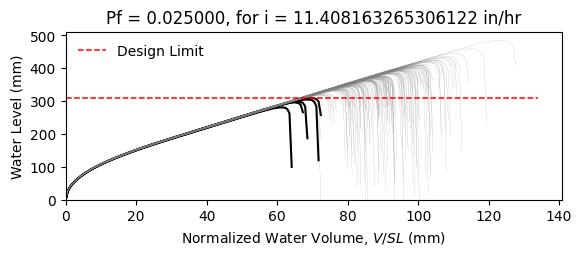

The table this chart was drawn from, first rows:
W12X19, L = 360.0 in, slope = 0.020833333333333332 in/in, dead load = 6.944444444444444e-05 kip/in…
zwlim AISC Appendix 2, zwlim DAMP, zwlim Proposed for ASCE 7, zwlim Neglect Ponding, dhnom Denver, dhnom New York, dhnom New Orleans, dh Denver, dh New York, dh New Orleans, dmax
11.37, 10.83, 9.945, 12.05, 1.186, 1.186, 1.186, 2.563, 2.563, 2.563, 15.6, Safe, 
11.37, 10.83, 9.945, 12.05, 1.186, 1.186, 1.186, 2.563, 2.563, 2.563, 13.78, Safe, 
11.37, 10.83, 9.945, 12.05, 1.186, 1.186, 1.186, 2.563, 2.563, 2.563, 13.37, Safe, 
11.37, 10.83, 9.945, 12.05, 1.186, 1.186, 1.186, 2.563, 2.563, 2.563, 15.62, Safe, 
11.37, 10.83, 9.945, 12.05, 1.186, 1.186, 1.186, 2.563, 2.563, 2.563, 12.98, Safe, 
11.37, 10.83, 9.945, 12.05, 1.186, 1.186, 1.186, 2.563, 2.563, 2.563, 19.12, Safe, 
11.37, 10.83, 9.945, 12.05, 1.186, 1.186, 1.186, 2.563, 2.563, 2.563, 14.52, Safe, 
11.37, 10.83, 9.945, 12.05, 1.186, 1.186, 1.186, 2.563, 2.563, 2.563, 13.22, Safe, 
11.37, 10.83, 9.945, 12.05, 1.186, 1.186, 1.186, 2.563, 2.563, 2.563, 15.2, Safe, 
11.37, 10.83, 9.945, 12.05, 1.186, 1.186, 1.186, 2.563, 2.563, 2.563, 14.28, Safe, 
11.37, 10.83, 9.945, 12.05, 1.186, 1.186, 1.186, 2.563, 2.563, 2.563, 12.56, Safe, 
11.37, 10.83, 9.945, 12.05, 1.186, 1.186, 1.186, 2.563, 2.563, 2.563, 12.19, Fail, 
11.37, 10.83, 9.945, 12.05, 1.186, 1.186, 1.186, 2.563, 2.563, 2.563, 15.44, Safe, 
11.37, 10.83, 9.945, 12.05, 1.186, 1.186, 1.186, 2.563, 2.563, 2.563, 13.52, Safe, 
11.37, 10.83, 9.945, 12.05, 1.186, 1.186, 1.186, 2.563, 2.563, 2.563, 15.55, Safe, 
11.37, 10.83, 9.945, 12.05, 1.186, 1.186, 1.186, 2.563, 2.563, 2.563, 14.22, Safe, 
11.37, 10.83, 9.945, 12.05, 1.186, 1.186, 1.186, 2.563, 2.563, 2.563, 14.67, Safe, 
11.37, 10.83, 9.945, 12.05, 1.186, 1.186, 1.186, 2.563, 2.563, 2.563, 16.07, Safe, 
11.37, 10.83, 9.945, 12.05, 1.186, 1.186, 1.186, 2.563, 2.563, 2.563, 13.23, Safe, 
11.37, 10.83, 9.945, 12.05, 1.186, 1.186, 1.186, 2.563, 2.563, 2.563, 13.94, Safe, 
11.37, 10.83, 9.945, 12.05, 1.186, 1.186, 1.186, 2.563, 2.563, 2.563, 13.1, Safe, 
11.37, 10.83, 9.945, 12.05, 1.186, 1.186, 1.186, 2.563, 2.563, 2.563, 15.48, Safe, 
11.37, 10.83, 9.945, 12.05, 1.186, 1.186, 1.186, 2.563, 2.563, 2.563, 15.88, Safe, 
11.37, 10.83, 9.945, 12.05, 1.186, 1.186, 1.186, 2.563, 2.563, 2.563, 14.39, Safe, 
11.37, 10.83, 9.945, 12.05, 1.186, 1.186, 1.186, 2.563, 2.563, 2.563, 13.86, Safe, 
11.37, 10.83, 9.945, 12.05, 1.186, 1.186, 1.186, 2.563, 2.563, 2.563, 12.25, Safe, 
11.37, 10.83, 9.945, 12.05, 1.186, 1.186, 1.186, 2.563, 2.563, 2.563, 15.17, Safe, 
11.37, 10.83, 9.945, 12.05, 1.186, 1.186, 1.186, 2.563, 2.563, 2.563, 14.76, Safe, 
11.37, 10.83, 9.945, 12.05, 1.186, 1.186, 1.186, 2.563, 2.563, 2.563, 13.29, Safe, 
11.37, 10.83, 9.945, 12.05, 1.186, 1.186, 1.186, 2.563, 2.563, 2.563, 16.5, Safe, 
11.37, 10.83, 9.945, 12.05, 1.186, 1.186, 1.186, 2.563, 2.563, 2.563, 14.79, Safe, 
11.37, 10.83, 9.945, 12.05, 1.186, 1.186, 1.186, 2.563, 2.563, 2.563, 15.09, Safe, 
11.37, 10.83, 9.945, 12.05, 1.186, 1.186, 1.186, 2.563, 2.563, 2.563, 13.65, Safe, 
11.37, 10.83, 9.945, 12.05, 1.186, 1.186, 1.186, 2.563, 2.563, 2.563, 16.14, Safe, 
11.37, 10.83, 9.945, 12.05, 1.186, 1.186, 1.186, 2.563, 2.563, 2.563, 15.35, Safe, 
11.37, 10.83, 9.945, 12.05, 1.186, 1.186, 1.186, 2.563, 2.563, 2.563, 13.23, Safe, 
11.37, 10.83, 9.945, 12.05, 1.186, 1.186, 1.186, 2.563, 2.563, 2.563, 14.82, Safe, 
11.37, 10.83, 9.945, 12.05, 1.186, 1.186, 1.186, 2.563, 2.563, 2.563, 15.17, Safe, 
11.37, 10.83, 9.945, 12.05, 1.186, 1.186, 1.186, 2.563, 2.563, 2.563, 15.81, Safe, 
11.37, 10.83, 9.945, 12.05, 1.186, 1.186, 1.186, 2.563, 2.563, 2.563, 12.7, Safe, 
11.37, 10.83, 9.945, 12.05, 1.186, 1.186, 1.186, 2.563, 2.563, 2.563, 16.22, Safe, 
11.37, 10.83, 9.945, 12.05, 1.186, 1.186, 1.186, 2.563, 2.563, 2.563, 13.73, Safe, 
11.37, 10.83, 9.945, 12.05, 1.186, 1.186, 1.186, 2.563, 2.563, 2.563, 14.26, Safe, 
11.37, 10.83, 9.945, 12.05, 1.186, 1.186, 1.186, 2.563, 2.563, 2.563, 14.08, Safe, 
11.37, 10.83, 9.945, 12.05, 1.186, 1.186, 1.186, 2.563, 2.563, 2.563, 15.86, Safe, 
11.37, 10.83, 9.945, 12.05, 1.186, 1.186, 1.186, 2.563, 2.563, 2.563, 12.58, Safe, 
11.37, 10.83, 9.945, 12.05, 1.186, 1.186, 1.186, 2.563, 2.563, 2.563, 14.57, Safe, 
11.37, 10.83, 9.945, 12.05, 1.186, 1.186, 1.186, 2.563, 2.563, 2.563, 13.56, Safe, 
11.37, 10.83, 9.945, 12.05, 1.186, 1.186, 1.186, 2.563, 2.563, 2.563, 14.59, Safe, 
11.37, 10.83, 9.945, 12.05, 1.186, 1.186, 1.186, 2.563, 2.563, 2.563, 13.31, Safe, 
11.37, 10.83, 9.945, 12.05, 1.186, 1.186, 1.186, 2.563, 2.563, 2.563, 15.47, Safe, 
11.37, 10.83, 9.945, 12.05, 1.186, 1.186, 1.186, 2.563, 2.563, 2.563, 11.76, Fail, 
11.37, 10.83, 9.945, 12.05, 1.186, 1.186, 1.186, 2.563, 2.563, 2.563, 14.65, Safe, 
11.37, 10.83, 9.945, 12.05, 1.186, 1.186, 1.186, 2.563, 2.563, 2.563, 13.64, Safe, 
11.37, 10.83, 9.945, 12.05, 1.186, 1.186, 1.186, 2.563, 2.563, 2.563, 16.54, Safe, 
11.37, 10.83, 9.945, 12.05, 1.186, 1.186, 1.186, 2.563, 2.563, 2.563, 13.44, Safe, 
11.37, 10.83, 9.945, 12.05, 1.186, 1.186, 1.186, 2.563, 2.563, 2.563, 14.29, Safe, 
11.37, 10.83, 9.945, 12.05, 1.186, 1.186, 1.186, 2.563, 2.563, 2.563, 13.47, Safe, 
11.37, 10.83, 9.945, 12.05, 1.186, 1.186, 1.186, 2.563, 2.563, 2.563, 12.39, Safe, 
... 142 more rows
